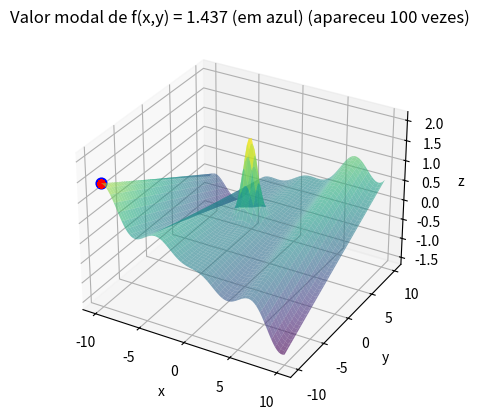

Here is the Python script that generated this plot:
import numpy as np
import matplotlib.pyplot as plt
from collections import Counter

def perturb(x, e):
    perturbed_value = np.random.uniform(low=x-e, high=x+e)
    return np.clip(perturbed_value, -10, 10)

def f(x, y):
    return x * np.cos(x) / 20 + 2 * np.exp((-x**2) - (y-1)**2) + 0.01 * x * y

fig = plt.figure()
fg = fig.add_subplot(111, projection='3d')

x_values = np.linspace(-10, 10, 100)
y_values = np.linspace(-10, 10, 100)
Graphx, graphy = np.meshgrid(x_values, y_values)

fg.plot_surface(Graphx, graphy, f(Graphx, graphy), cmap='viridis', alpha=0.6)

e = 0.1
max_it = 10000
max_viz = 20
num_runs = 100
f_opt_values = []
x_opt_values = []

for run in range(num_runs):
    x_opt = [-10, -10]
    f_opt = f(x_opt[0], x_opt[1])
    
    melhoria = True
    i = 0
    while i < max_it and melhoria:
        melhoria = False
        for j in range(max_viz):
            x_cand = [perturb(x_opt[0], e), perturb(x_opt[1], e)]
            f_cand = f(x_cand[0], x_cand[1])
            if f_cand > f_opt:
                x_opt = x_cand
                f_opt = f_cand
                melhoria = True
                break
        i += 1
    
    fg.scatter(x_opt[0], x_opt[1], f_opt, color='r', s = 20)
    f_opt_values.append(round(f_opt, 3))
    x_opt_values.append(x_opt)

modal_f_opt, modal_count = Counter(f_opt_values).most_common(1)[0]

for i in range(len(f_opt_values)):
    if f_opt_values[i] == modal_f_opt:
        modal_x_opt = x_opt_values[i][0]
        modal_y_opt = x_opt_values[i][1]
        break


fg.scatter(modal_x_opt, modal_y_opt, modal_f_opt, color='b', s=60)
fg.set_xlabel('x')
fg.set_ylabel('y')
fg.set_zlabel('z')
fg.set_title(f'Valor modal de f(x,y) = {modal_f_opt} (em azul) (apareceu {modal_count} vezes)')

plt.show()